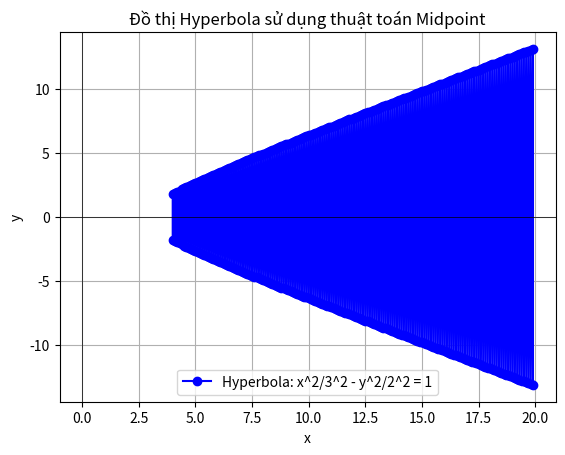

Source code (Python): (Note: this script raises an exception after producing the figure.)
import numpy as np
import matplotlib.pyplot as plt


# Hàm vẽ đồ thị hyperbol sử dụng thuật toán midpoint
def midpoint_hyperbola(a, b, x_min, x_max, step):
    # Tạo giá trị x từ x_min đến x_max
    x = np.arange(x_min, x_max, step)

    # Tính giá trị y tương ứng cho phần dương của hyperbola
    y_pos = np.sqrt((x**2 / a**2 - 1) * b**2)
    y_neg = -y_pos

    # Danh sách lưu trữ các điểm hyperbol
    points_x = []
    points_y = []

    # Vẽ phần hyperbola dương và âm
    for xi, yi_pos, yi_neg in zip(x, y_pos, y_neg):
        points_x.extend([xi, xi])
        points_y.extend([yi_pos, yi_neg])

    # Vẽ đồ thị hyperbola
    plt.plot(points_x, points_y, "bo-", label=f"Hyperbola: x^2/{a}^2 - y^2/{b}^2 = 1")
    plt.title("Đồ thị Hyperbola sử dụng thuật toán Midpoint")
    plt.xlabel("x")
    plt.ylabel("y")
    plt.axhline(0, color="black", linewidth=0.5)
    plt.axvline(0, color="black", linewidth=0.5)
    plt.grid(True)
    plt.legend()
    plt.savefig("./src/19-09-2024/hyperpol/midpoint/hyperpol.png")


# Gọi hàm để vẽ đồ thị hyperbola với a=3, b=2, x từ 4 đến 20, bước nhảy 0.1
midpoint_hyperbola(3, 2, 4, 20, 0.1)
